Run: headless pygame with SDL's dummy video driver; simulated clock (each Clock.tick advances the game by its frame time, no real sleeping); random seed 0; keys injected as events and as key.get_pressed() state; no mouse input.
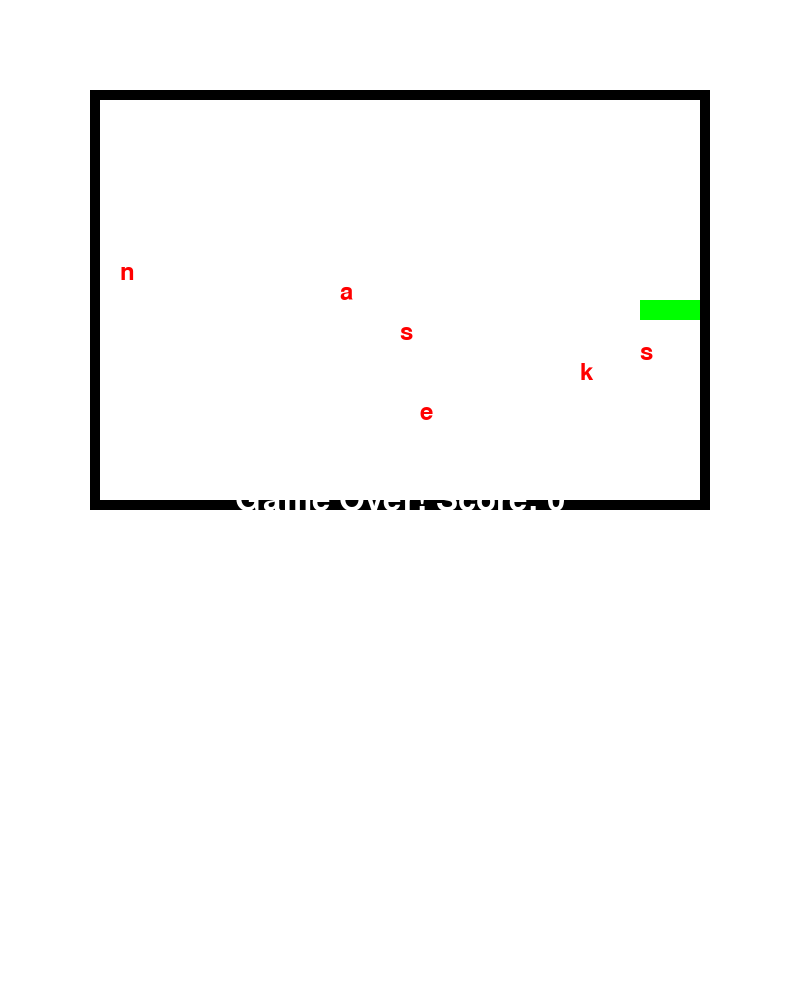
Frame 1 of 1 · flips 1–60 · no input (game ended)

The pygame program that drew these frames:



FOOD_CHARS = list("snakes")


# Classic Snake game using Pygame
import pygame
import random
import sys


# Game settings
CELL_SIZE = 20
GRID_WIDTH = 30
GRID_HEIGHT = 20
ARENA_WIDTH = CELL_SIZE * GRID_WIDTH
ARENA_HEIGHT = CELL_SIZE * GRID_HEIGHT
MARGIN_TOP = 100
MARGIN_LEFT = 100
MARGIN_RIGHT = 100
MARGIN_BOTTOM = 500
WIDTH = ARENA_WIDTH + MARGIN_LEFT + MARGIN_RIGHT
HEIGHT = ARENA_HEIGHT + MARGIN_TOP + MARGIN_BOTTOM
FPS = 10

WHITE = (255, 255, 255)
BLACK = (0, 0, 0)
GREEN = (0, 255, 0)
RED = (255, 0, 0)

def draw_rect(screen, color, pos):
	rect = pygame.Rect(
		MARGIN_LEFT + pos[0]*CELL_SIZE,
		MARGIN_TOP + pos[1]*CELL_SIZE,
		CELL_SIZE, CELL_SIZE)
	pygame.draw.rect(screen, color, rect)


def random_foods(snake, count=6):
	chars = FOOD_CHARS
	foods = set()
	while len(foods) < len(chars):
		pos = (random.randint(0, GRID_WIDTH-1), random.randint(0, GRID_HEIGHT-1))
		if list(pos) not in snake:
			foods.add(pos)
	foods = [list(f) for f in foods]
	return [food + [chars[i]] for i, food in enumerate(foods)]

def main():
	pygame.init()
	screen = pygame.display.set_mode((WIDTH, HEIGHT))
	pygame.display.set_caption('Snake Game')
	clock = pygame.time.Clock()

	snake = [[GRID_WIDTH//2, GRID_HEIGHT//2], [GRID_WIDTH//2-1, GRID_HEIGHT//2], [GRID_WIDTH//2-2, GRID_HEIGHT//2]]
	direction = (1, 0)
	foods = random_foods(snake, 6)
	score = 0
	running = True

	while running:
		clock.tick(FPS)
		for event in pygame.event.get():
			if event.type == pygame.QUIT:
				running = False
			elif event.type == pygame.KEYDOWN:
				if event.key == pygame.K_UP and direction != (0, 1):
					direction = (0, -1)
				elif event.key == pygame.K_DOWN and direction != (0, -1):
					direction = (0, 1)
				elif event.key == pygame.K_LEFT and direction != (1, 0):
					direction = (-1, 0)
				elif event.key == pygame.K_RIGHT and direction != (-1, 0):
					direction = (1, 0)

		# Move snake
		new_head = [snake[0][0] + direction[0], snake[0][1] + direction[1]]

		# Game over: wall or self
		if (
			new_head[0] < 0 or new_head[0] >= GRID_WIDTH or
			new_head[1] < 0 or new_head[1] >= GRID_HEIGHT or
			new_head in snake
		):
			running = False
			continue

		snake.insert(0, new_head)


		# Eat food (multiple foods)
		ate_food = False
		for food in foods:
			fx, fy, fchar = food
			if new_head == [fx, fy]:
				score += 1
				foods.remove(food)
				ate_food = True
				break
		if ate_food:
			if len(foods) == 0:
				foods = random_foods(snake, 6)
		else:
			snake.pop()



		# Draw everything
		screen.fill(WHITE)
		# Draw arena border (10px black)
		pygame.draw.rect(
			screen, BLACK,
			(MARGIN_LEFT-10, MARGIN_TOP-10, ARENA_WIDTH+20, ARENA_HEIGHT+20), 10
		)
		# Fill arena background white (inside border)
		pygame.draw.rect(
			screen, WHITE,
			(MARGIN_LEFT, MARGIN_TOP, ARENA_WIDTH, ARENA_HEIGHT)
		)
		# Draw snake
		for segment in snake:
			draw_rect(screen, GREEN, segment)
		# Draw food
		for food in foods:
			fx, fy, fchar = food
			font = pygame.font.SysFont(None, 36)
			char_surf = font.render(fchar, True, RED)
			screen.blit(char_surf, (MARGIN_LEFT + fx*CELL_SIZE, MARGIN_TOP + fy*CELL_SIZE))

		# Draw score
		font = pygame.font.SysFont(None, 36)
		score_surf = font.render(f'Score: {score}', True, WHITE)
		screen.blit(score_surf, (10, 10))

		pygame.display.flip()

	# Game over screen
	font = pygame.font.SysFont(None, 48)
	msg = font.render(f'Game Over! Score: {score}', True, WHITE)
	screen.blit(msg, (WIDTH//2 - msg.get_width()//2, HEIGHT//2 - msg.get_height()//2))
	pygame.display.flip()
	pygame.time.wait(2000)
	pygame.quit()
	sys.exit()

if __name__ == "__main__":
	main()
